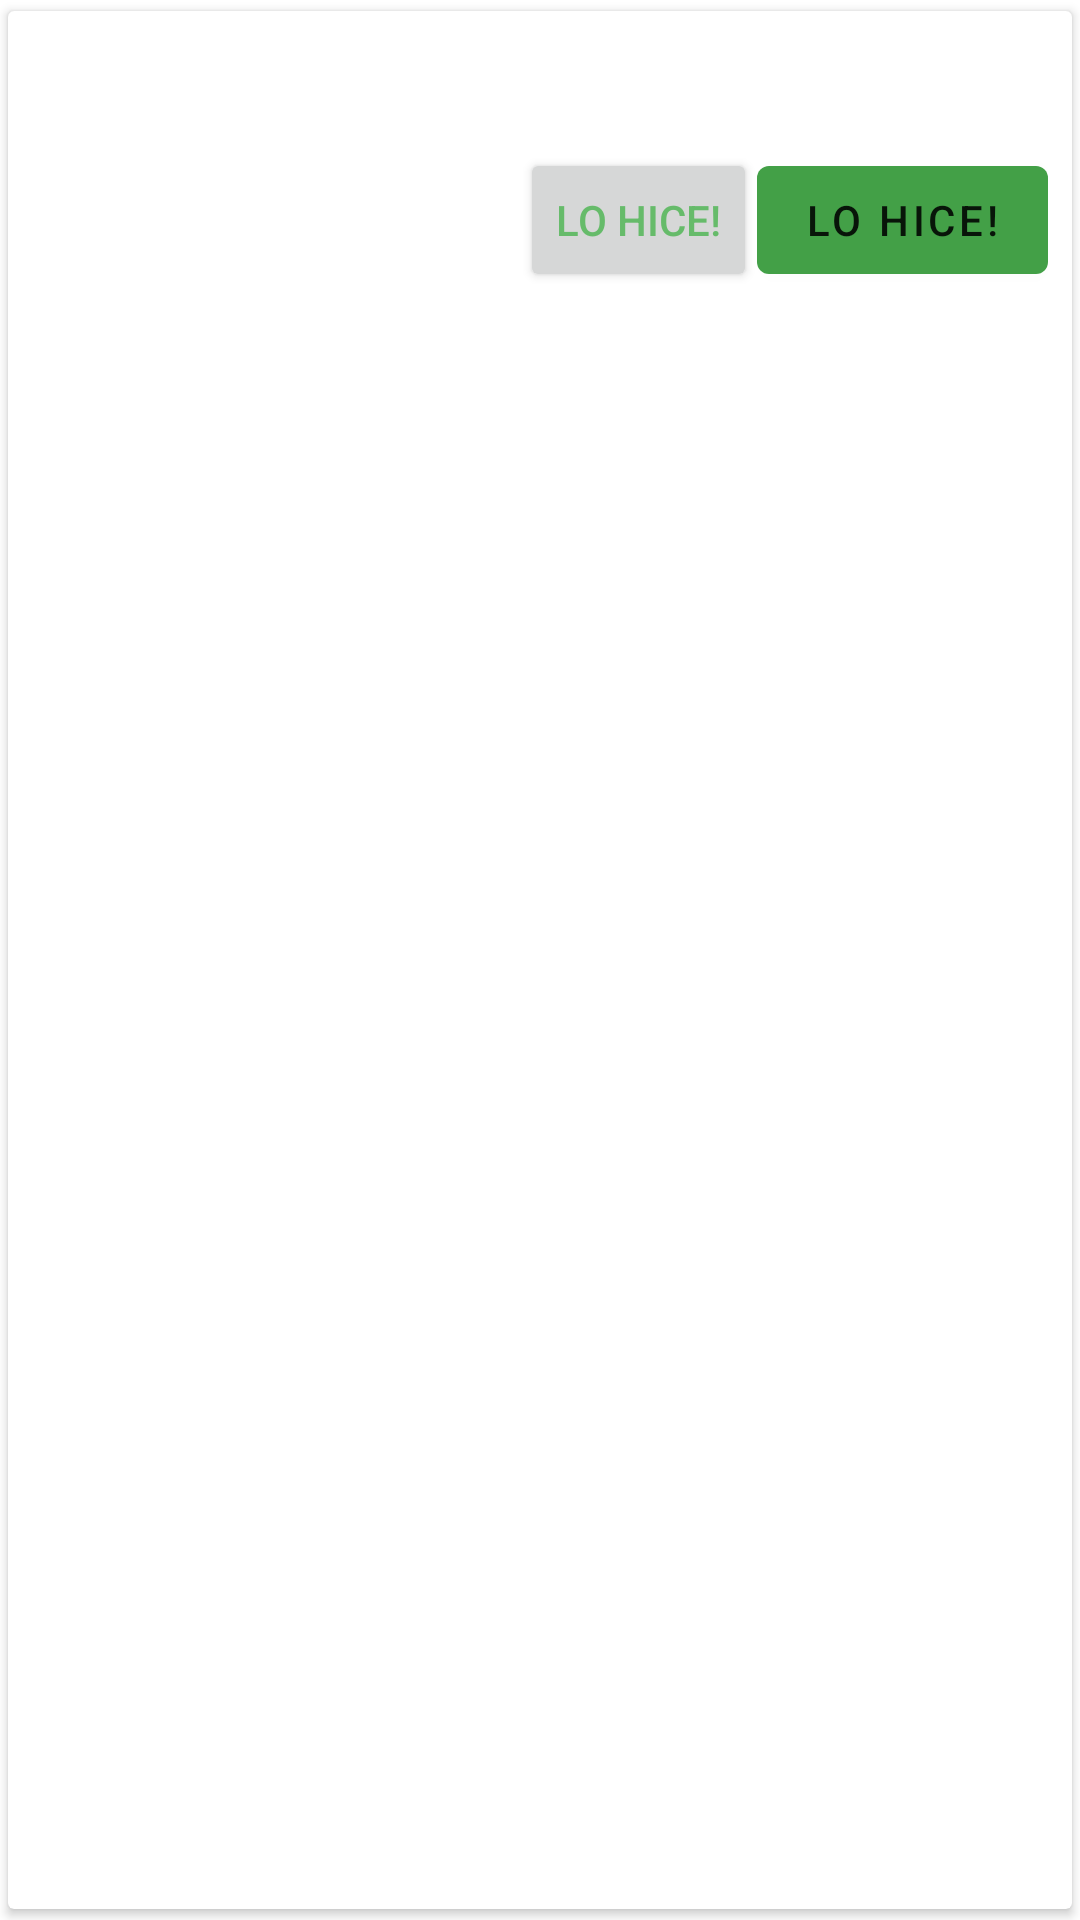

This screen was rendered from an Android layout file. Write that file and the resources it references.
<!-- AndroidManifest.xml: application theme AppTheme -->
<!-- res/layout/task_list_fragment.xml -->
<?xml version="1.0" encoding="utf-8"?>
<androidx.cardview.widget.CardView
    xmlns:android="http://schemas.android.com/apk/res/android"
    xmlns:app="http://schemas.android.com/apk/res-auto"
    android:layout_width="match_parent"
    android:layout_height="wrap_content"
    app:cardUseCompatPadding="true">

    <LinearLayout
        android:layout_width="match_parent"
        android:layout_height="match_parent"
        android:orientation="vertical"
        android:padding="8dp">

        <TextView
            android:id="@+id/TaskName"
            android:layout_width="wrap_content"
            android:layout_height="wrap_content"
            android:fontFamily="@font/roboto_bold"
            android:padding="8dp"
            android:textColor="@android:color/black"
            android:textSize="16sp" />
        
        <LinearLayout
            android:layout_width="match_parent"
            android:layout_height="wrap_content"
            android:orientation="horizontal">

            <TextView
                android:id="@+id/Completion"
                android:layout_width="wrap_content"
                android:layout_height="wrap_content"
                android:fontFamily="@font/roboto_bold"
                android:padding="8dp"
                android:textColor="@android:color/black"
                android:textSize="16sp" />
            
            <View
                android:layout_width="0dp"
                android:layout_height="0dp"
                android:layout_weight="1"/>
            <Button
                android:id="@+id/yesBtn"
                style="@style/Widget.AppCompat.Button.Small"
                android:layout_width="wrap_content"
                android:layout_height="wrap_content"
                android:text="LO HICE!"
                android:textColor="@color/colorAccent"/>
            <com.google.android.material.button.MaterialButton
                android:id="@+id/next_button"
                style="@style/Widget.Shrine.Button"
                android:layout_width="wrap_content"
                android:layout_height="wrap_content"
                android:text="LO HICE!" />

        </LinearLayout>

    </LinearLayout>
</androidx.cardview.widget.CardView>
<!-- resources referenced by this layout -->
<resources>
  <color name="colorAccent">#66bb6a</color>
  <style name="Widget.Shrine.Button" parent="Widget.MaterialComponents.Button">
          <item name="android:textColor">?android:attr/textColorPrimary</item>
          <item name="backgroundTint">?attr/colorPrimaryDark</item>
      </style>
  <style name="AppTheme" parent="Theme.MaterialComponents.Light.DarkActionBar">
          
          <item name="colorPrimary">@color/colorPrimary</item>
          <item name="colorPrimaryDark">@color/colorPrimaryDark</item>
          <item name="colorAccent">@color/colorAccent</item>
      </style>
  <color name="colorPrimary">#4caf50</color>
  <color name="colorPrimaryDark">#43a047</color>
</resources>
